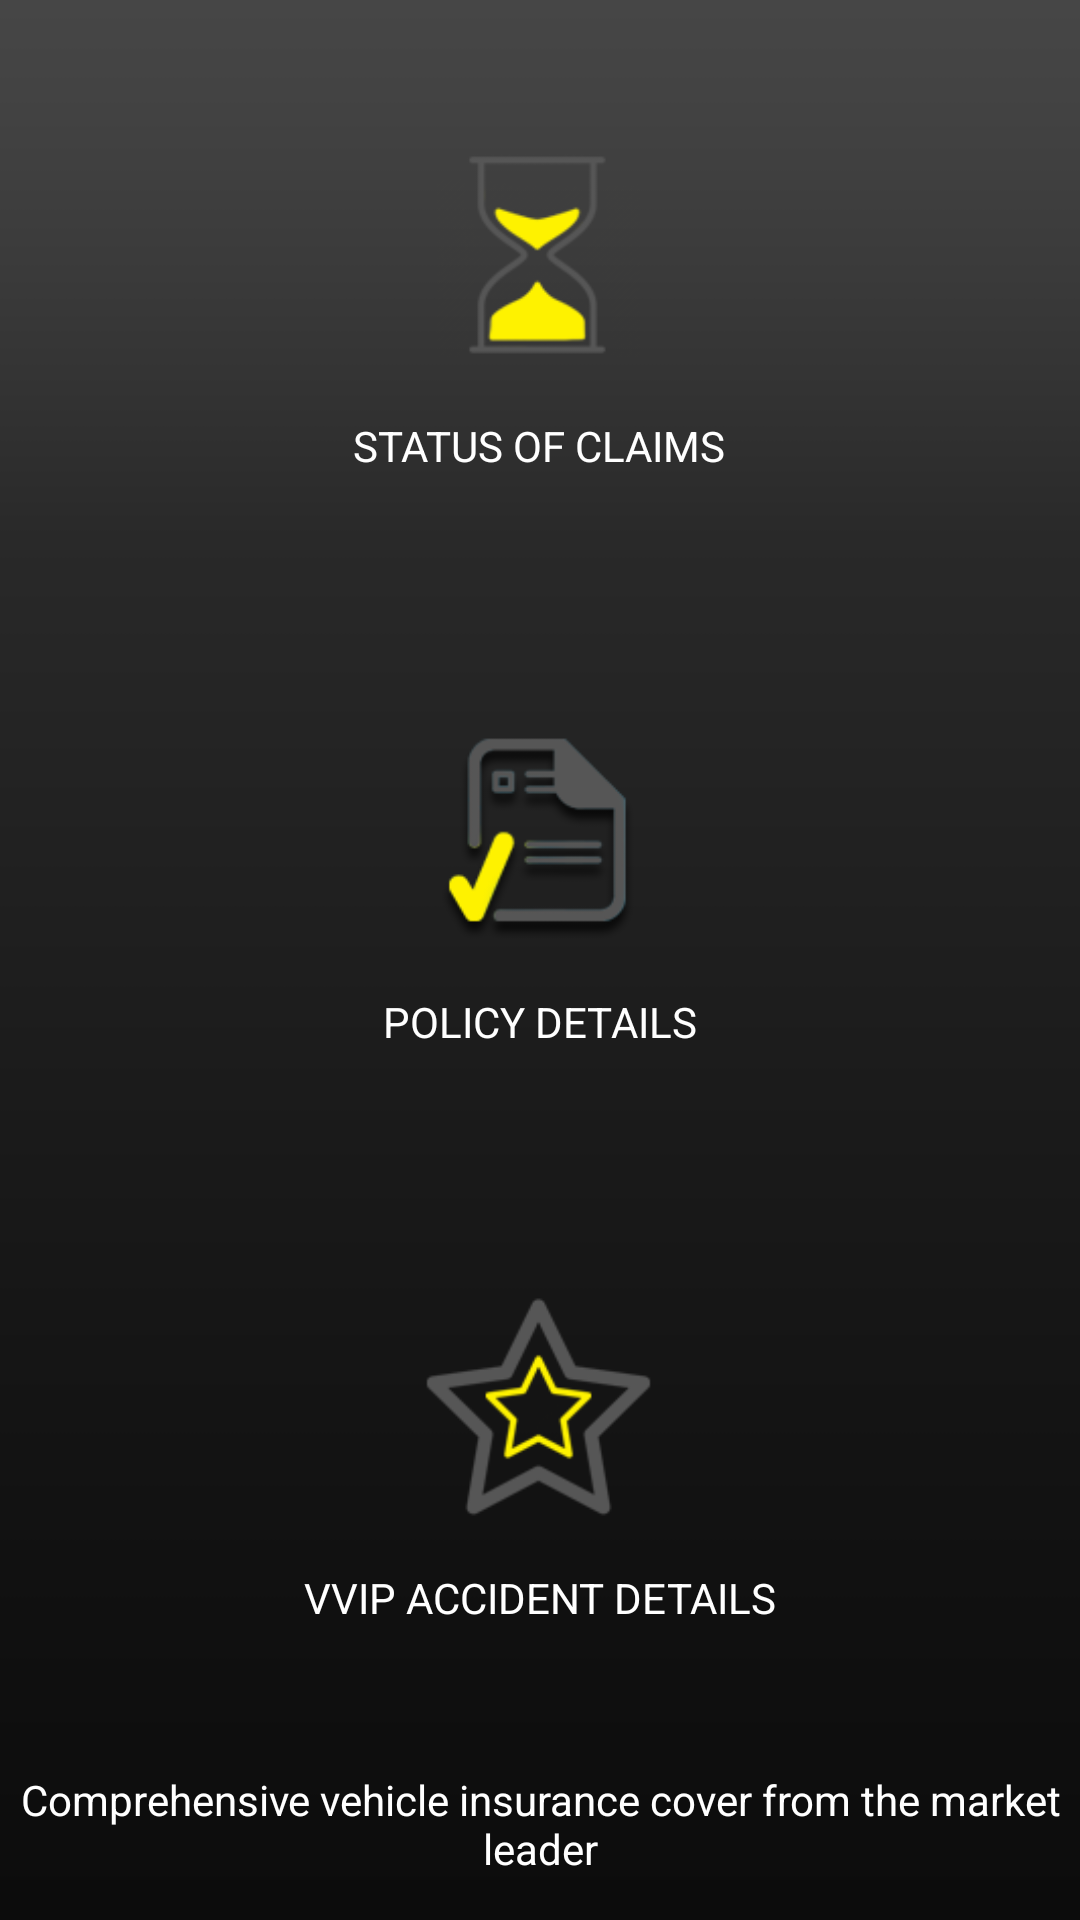

Reconstruct the res/layout file that produces this screen, plus the resources it refers to.
<!-- AndroidManifest.xml: application theme MyMaterialTheme -->
<!-- res/layout/selected_vehicle_policy_layout.xml -->
<?xml version="1.0" encoding="utf-8"?>
<LinearLayout xmlns:android="http://schemas.android.com/apk/res/android"
    android:layout_width="match_parent"
    android:layout_height="match_parent"
    android:orientation="vertical"
    android:weightSum="4">

    <LinearLayout
        android:layout_width="match_parent"
        android:layout_height="0dp"
        android:layout_weight="1.2"
        android:weightSum="1"
        android:orientation="vertical"
        android:gravity="center">

        <LinearLayout
            android:layout_width="match_parent"
            android:layout_height="0dp"
            android:layout_weight="0.6"
            android:gravity="center">

            <ImageView
                android:id="@+id/idStatusOfClaims"
                android:layout_width="wrap_content"
                android:layout_height="wrap_content"
                android:src="@drawable/status_of_claims"/>

        </LinearLayout>

        <Space
            android:layout_width="match_parent"
            android:layout_height="3dp" />

        <TextView
            android:layout_width="wrap_content"
            android:layout_height="wrap_content"
            android:text="@string/status_of_claims"
            style="@style/BaseTextSmall"
            android:textAllCaps="true"/>



    </LinearLayout>

    <LinearLayout
        android:layout_width="match_parent"
        android:layout_height="0dp"
        android:layout_weight="1.2"
        android:weightSum="1"
        android:orientation="vertical"
        android:gravity="center">

        <LinearLayout
            android:layout_width="match_parent"
            android:layout_height="0dp"
            android:layout_weight="0.6"
            android:gravity="center">

            <ImageView
                android:id="@+id/idPolicyDetails"
                android:layout_width="wrap_content"
                android:layout_height="wrap_content"
                android:src="@drawable/policy_details"/>

        </LinearLayout>

        <Space
            android:layout_width="match_parent"
            android:layout_height="3dp" />

        <TextView
            android:layout_width="wrap_content"
            android:layout_height="wrap_content"
            android:text="@string/policy_details"
            style="@style/BaseTextSmall"
            android:textAllCaps="true"/>

    </LinearLayout>

    <LinearLayout
        android:layout_width="match_parent"
        android:layout_height="0dp"
        android:layout_weight="1.2"
        android:weightSum="1"
        android:orientation="vertical"
        android:gravity="center">

        <LinearLayout
            android:layout_width="match_parent"
            android:layout_height="0dp"
            android:layout_weight="0.6"
            android:gravity="center">

            <ImageView
                android:id="@+id/idVVIPAccidents"
                android:layout_width="wrap_content"
                android:layout_height="wrap_content"
                android:src="@drawable/vvip_accident_details"/>

        </LinearLayout>

        <Space
            android:layout_width="match_parent"
            android:layout_height="3dp" />

        <TextView
            android:layout_width="wrap_content"
            android:layout_height="wrap_content"
            android:text="@string/vvip_accident_details"
            style="@style/BaseTextSmall"
            android:textAllCaps="true"/>

    </LinearLayout>

    <LinearLayout
        android:layout_width="match_parent"
        android:layout_height="0dp"
        android:layout_weight="0.4"
        android:weightSum="1"
        android:orientation="vertical"
        android:gravity="center">

        <TextView
            android:layout_width="wrap_content"
            android:layout_height="wrap_content"
            android:text="@string/option_screen_message_text"
            android:gravity="center"
            android:layout_marginLeft="@dimen/activity_margin_extra_small"
            android:layout_marginRight="@dimen/activity_margin_extra_small"
            android:textColor="@color/textColorPrimary"/>

    </LinearLayout>
</LinearLayout>
<!-- resources referenced by this layout -->
<resources>
  <color name="textColorPrimary">#FFFFFF</color>
  <dimen name="activity_margin_extra_small">6dp</dimen>
  <!-- drawable policy_details: png bitmap (drawable, 284367 bytes) -->
  <!-- drawable status_of_claims: png bitmap (drawable, 23916 bytes) -->
  <!-- drawable vvip_accident_details: png bitmap (drawable, 282391 bytes) -->
  <string name="option_screen_message_text">Comprehensive vehicle insurance cover from the market leader</string>
  <string name="policy_details">Policy Details</string>
  <string name="status_of_claims">Status of Claims</string>
  <string name="vvip_accident_details">VVIP Accident Details</string>
  <style name="BaseTextSmall" parent="@android:style/TextAppearance.Small">
          <item name="android:textColor">@color/textColorPrimary</item>
      </style>
  <style name="MyMaterialTheme" parent="MyMaterialTheme.Base">
  
      </style>
  <style name="MyMaterialTheme.Base" parent="Theme.AppCompat.Light.DarkActionBar">
          <item name="windowNoTitle">false</item>
          <item name="windowActionBar">true</item>
          <item name="colorPrimary">@color/colorPrimary</item>
          <item name="colorPrimaryDark">@color/colorPrimaryDark</item>
          <item name="colorAccent">@color/colorAccent</item>
          <item name="android:windowBackground">@drawable/background</item>
      </style>
  <color name="colorPrimary">#2a2a2a</color>
  <color name="colorPrimaryDark">#0c0c0c</color>
  <color name="colorAccent">#FFEB3B</color>
  <!-- drawable background: png bitmap (drawable, 303217 bytes) -->
</resources>
